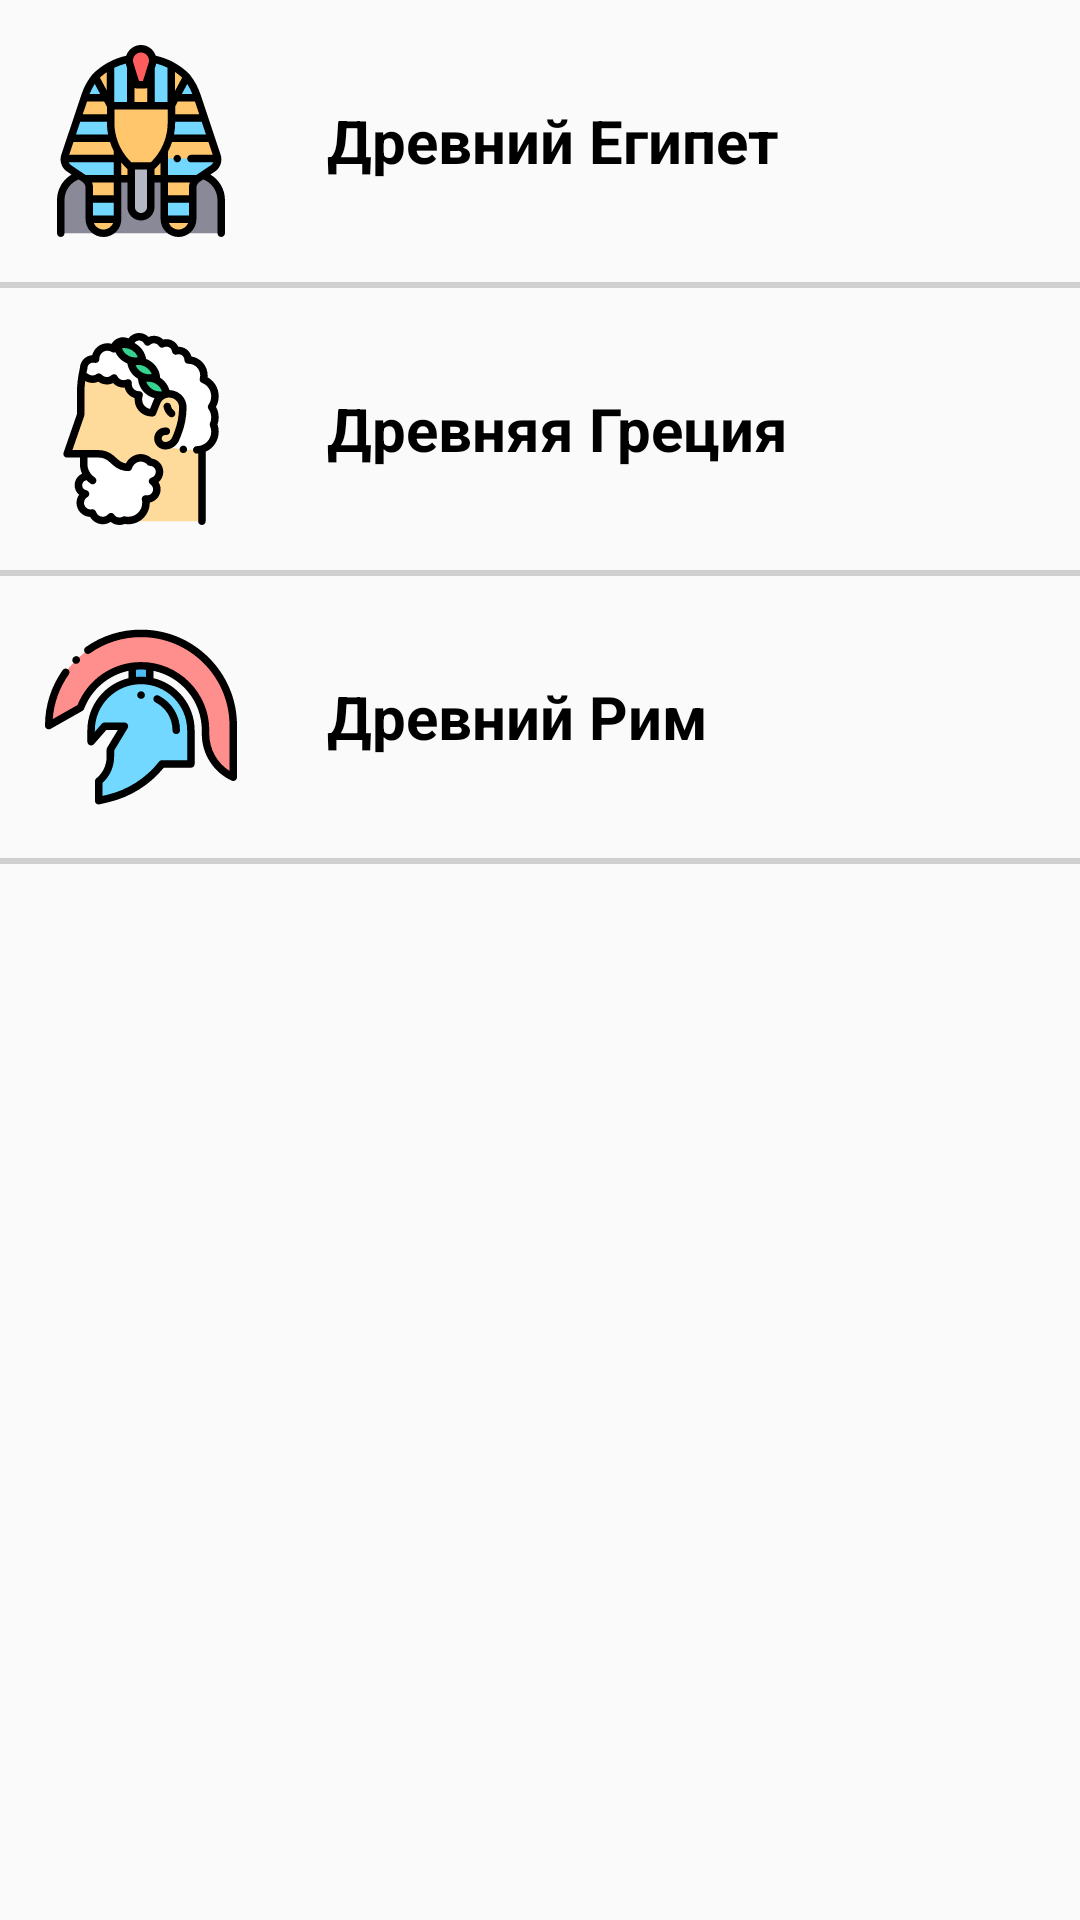

Layout XML and referenced resources for this Android screen:
<!-- AndroidManifest.xml: application theme AppTheme -->
<!-- res/layout/content_antiquity.xml -->
<?xml version="1.0" encoding="utf-8"?>
<ScrollView xmlns:android="http://schemas.android.com/apk/res/android"
    xmlns:app="http://schemas.android.com/apk/res-auto"
    xmlns:tools="http://schemas.android.com/tools"
    android:layout_width="match_parent"
    android:layout_height="match_parent"
    app:layout_behavior="@string/appbar_scrolling_view_behavior"
    tools:context=".antiquity.AntiquityActivity"
    tools:showIn="@layout/activity_antiquity">

    <TableLayout
        android:layout_width="match_parent"
        android:layout_height="wrap_content"
        android:weightSum="7">

        <TableRow
            android:layout_width="match_parent"
            android:layout_height="wrap_content">

            <LinearLayout
                android:layout_width="match_parent"
                android:layout_height="wrap_content"
                android:layout_weight="1"
                android:onClick="toAncientEgyptActivity">

                <ImageView
                    android:layout_width="64dp"
                    android:layout_height="64dp"
                    android:layout_margin="@dimen/rubrics_margin"
                    android:contentDescription="@string/antiquity_eqypt"
                    android:src="@drawable/ic_antiquity_egypt"/>

                <TextView
                    android:layout_width="wrap_content"
                    android:layout_height="wrap_content"
                    android:layout_gravity="center"
                    android:layout_marginStart="@dimen/rubrics_margin"
                    android:text="@string/antiquity_eqypt"
                    android:textStyle="bold"
                    android:textSize="20sp"
                    android:textColor="@color/colorDark" />

            </LinearLayout>

        </TableRow>

        <View android:layout_width="match_parent" android:layout_height="2dp" android:background="#50707070"/>

        <TableRow
            android:layout_width="match_parent"
            android:layout_height="wrap_content">

            <LinearLayout
                android:layout_width="match_parent"
                android:layout_height="wrap_content"
                android:layout_weight="1"
                android:onClick="toAncientGreeceActivity">

                <ImageView
                    android:layout_width="64dp"
                    android:layout_height="64dp"
                    android:layout_margin="@dimen/rubrics_margin"
                    android:contentDescription="@string/antiquity_greece"
                    android:src="@drawable/ic_antiquity_greece"/>

                <TextView
                    android:layout_width="wrap_content"
                    android:layout_height="wrap_content"
                    android:layout_gravity="center"
                    android:layout_marginStart="@dimen/rubrics_margin"
                    android:text="@string/antiquity_greece"
                    android:textStyle="bold"
                    android:textSize="20sp"
                    android:textColor="@color/colorDark"/>

            </LinearLayout>

        </TableRow>

        <View android:layout_width="match_parent" android:layout_height="2dp" android:background="#50707070"/>

        <TableRow
            android:layout_width="match_parent"
            android:layout_height="wrap_content">

            <LinearLayout
                android:layout_width="match_parent"
                android:layout_height="wrap_content"
                android:layout_weight="1"
                android:onClick="toAncientRomeActivity">

                <ImageView
                    android:layout_width="64dp"
                    android:layout_height="64dp"
                    android:layout_margin="@dimen/rubrics_margin"
                    android:contentDescription="@string/antiquity_rome"
                    android:src="@drawable/ic_antiquity_rome"/>

                <TextView
                    android:layout_width="wrap_content"
                    android:layout_height="wrap_content"
                    android:layout_gravity="center"
                    android:layout_marginStart="@dimen/rubrics_margin"
                    android:text="@string/antiquity_rome"
                    android:textStyle="bold"
                    android:textSize="20sp"
                    android:textColor="@color/colorDark"/>

            </LinearLayout>

        </TableRow>

        <View android:layout_width="match_parent" android:layout_height="2dp" android:background="#50707070"/>

    </TableLayout>

</ScrollView>
<!-- res/layout/activity_antiquity.xml (included above) -->
<?xml version="1.0" encoding="utf-8"?>
<android.support.design.widget.CoordinatorLayout xmlns:android="http://schemas.android.com/apk/res/android"
    xmlns:app="http://schemas.android.com/apk/res-auto"
    xmlns:tools="http://schemas.android.com/tools"
    android:layout_width="match_parent"
    android:layout_height="match_parent"
    tools:context=".antiquity.AntiquityActivity">

    <android.support.design.widget.AppBarLayout
        android:layout_width="match_parent"
        android:layout_height="wrap_content"
        android:theme="@style/AppTheme.NoActionBar.AppBarOverlay">

        <android.support.v7.widget.Toolbar
            android:id="@+id/toolbar"
            android:layout_width="match_parent"
            android:layout_height="?attr/actionBarSize"
            android:background="?attr/colorPrimary"
            app:popupTheme="@style/AppTheme.NoActionBar.PopupOverlay" />

    </android.support.design.widget.AppBarLayout>

    <include layout="@layout/content_antiquity" />

</android.support.design.widget.CoordinatorLayout>
<!-- resources referenced by this layout -->
<resources>
  <color name="colorDark">#000000</color>
  <dimen name="rubrics_margin">15dp</dimen>
  <!-- drawable ic_antiquity_egypt: vector/xml drawable (drawable, 8499 chars, omitted) -->
  <!-- drawable ic_antiquity_greece: vector/xml drawable (drawable, 13379 chars, omitted) -->
  <!-- drawable ic_antiquity_rome: vector/xml drawable (drawable, 4030 chars, omitted) -->
  <string name="antiquity_eqypt">Древний Египет</string>
  <string name="antiquity_greece">Древняя Греция</string>
  <string name="antiquity_rome">Древний Рим</string>
  <style name="AppTheme.NoActionBar.AppBarOverlay" parent="ThemeOverlay.AppCompat.Dark.ActionBar" />
  <style name="AppTheme.NoActionBar.PopupOverlay" parent="ThemeOverlay.AppCompat.Light" />
  <style name="AppTheme" parent="Theme.AppCompat.Light.DarkActionBar">
          <item name="colorPrimary">@color/colorPrimary</item>
          <item name="colorPrimaryDark">@color/colorPrimaryDark</item>
          <item name="colorAccent">@color/colorAccent</item>
      </style>
  <color name="colorPrimary">#1B1A1A</color>
  <color name="colorPrimaryDark">#1B1A1A</color>
  <color name="colorAccent">#1B1A1A</color>
</resources>
